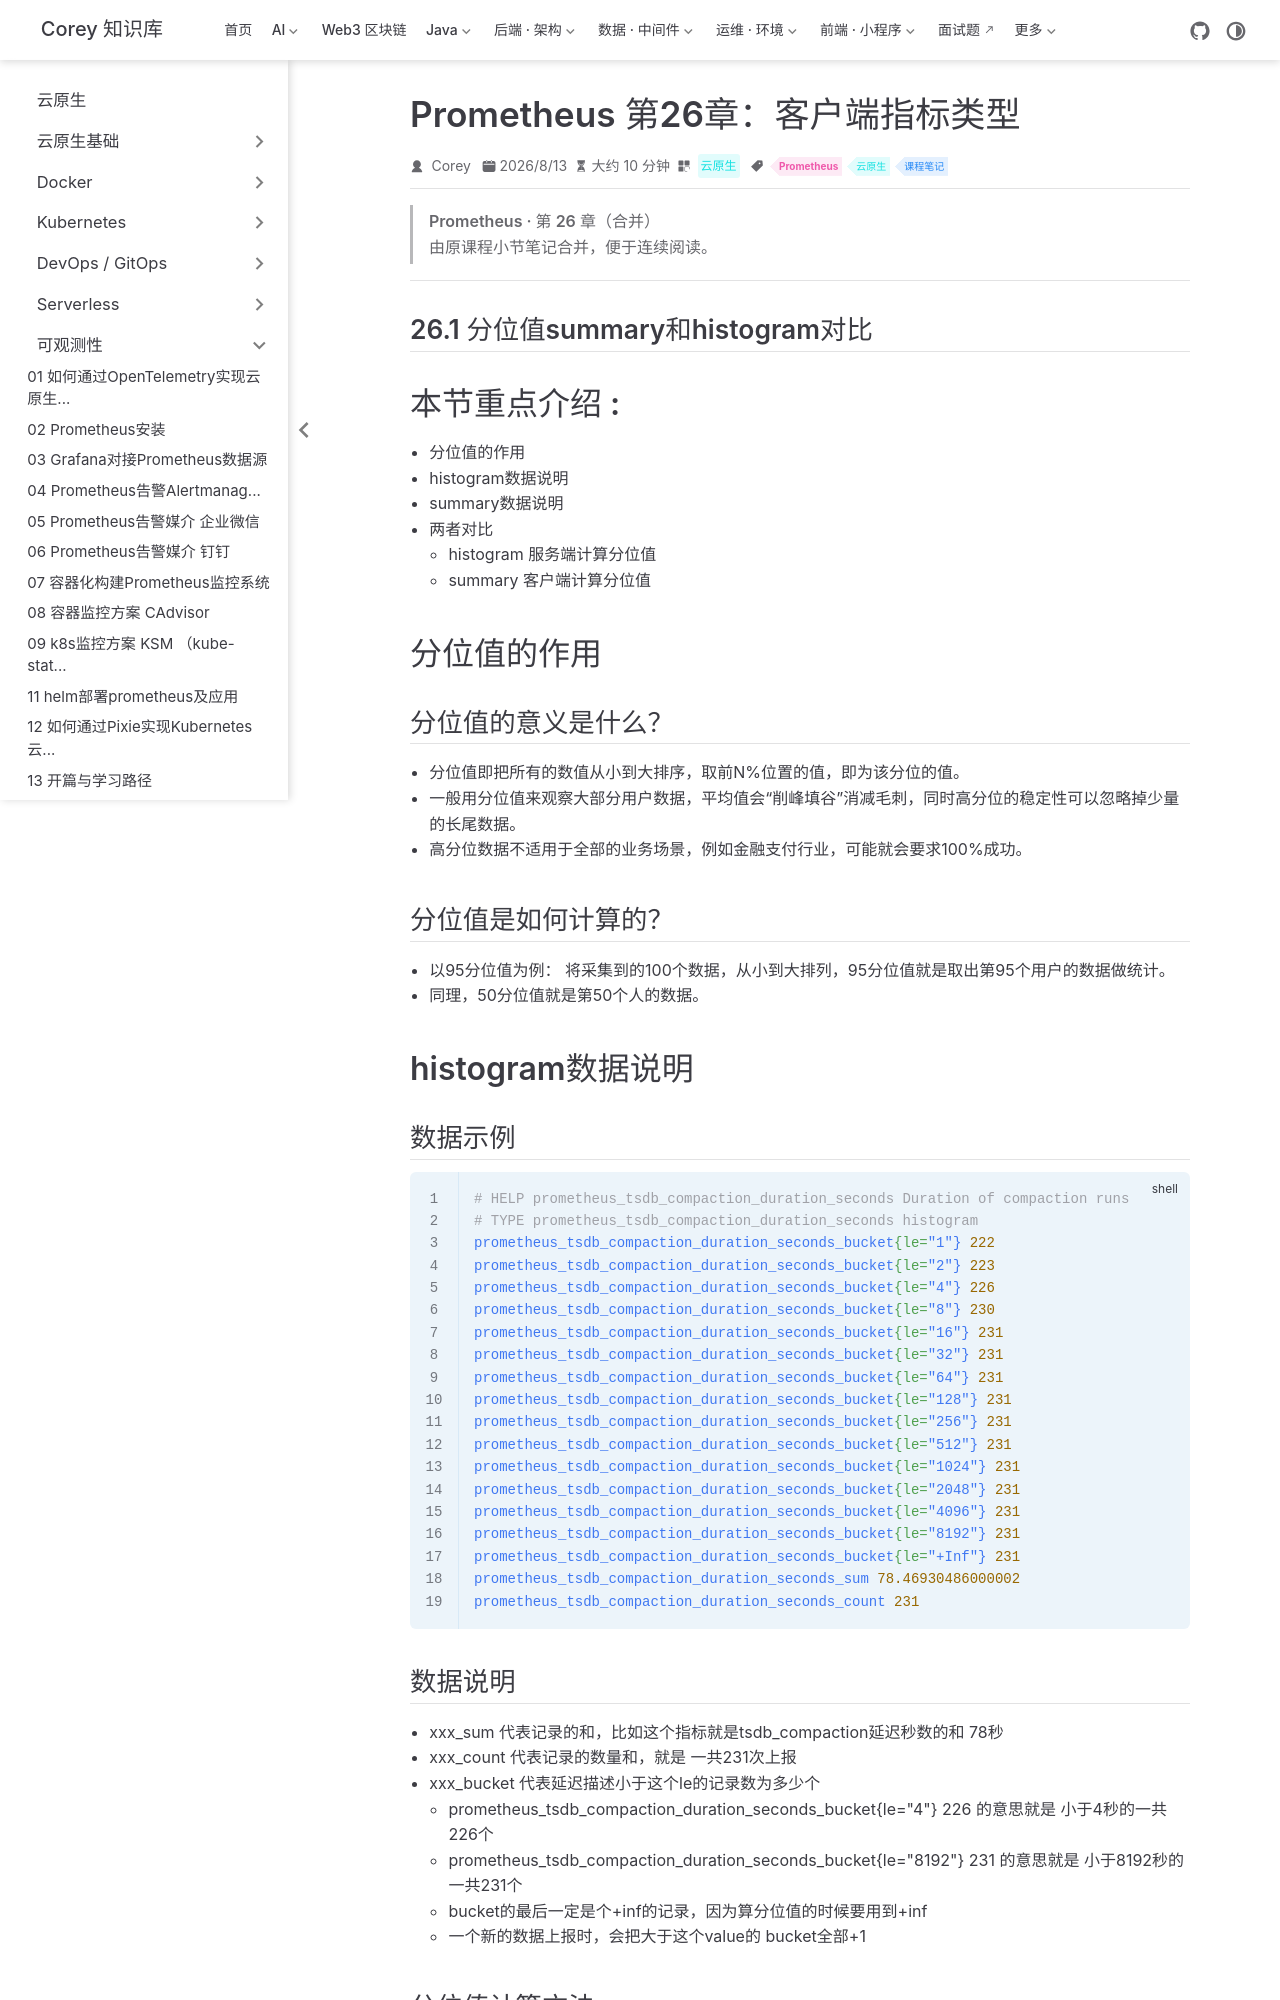

repository: code-corey/code-corey.github.io · page: 云原生/observability/observability-38-prom-ch26-客户端指标类型.html · generator: jekyll

---
title: Prometheus 第26章：客户端指标类型
sidebarGroup: 可观测性
shortTitle: 38 客户端指标类型
order: 38
date: 2026-08-13
category: 云原生
tag:
  - Prometheus
  - 云原生
  - 课程笔记
description: Prometheus 第26章（客户端指标类型）合并笔记
---

> **Prometheus · 第 26 章（合并）**
>
> 由原课程小节笔记合并，便于连续阅读。

---

## 26.1 分位值summary和histogram对比

# 本节重点介绍 :

- 分位值的作用
- histogram数据说明
- summary数据说明
- 两者对比
  - histogram 服务端计算分位值
  - summary 客户端计算分位值

# 分位值的作用

## 分位值的意义是什么？

- 分位值即把所有的数值从小到大排序，取前N%位置的值，即为该分位的值。
- 一般用分位值来观察大部分用户数据，平均值会“削峰填谷”消减毛刺，同时高分位的稳定性可以忽略掉少量的长尾数据。
- 高分位数据不适用于全部的业务场景，例如金融支付行业，可能就会要求100%成功。

## 分位值是如何计算的？

- 以95分位值为例： 将采集到的100个数据，从小到大排列，95分位值就是取出第95个用户的数据做统计。
- 同理，50分位值就是第50个人的数据。

# histogram数据说明
